Run: headless pygame with SDL's dummy video driver; simulated clock (each Clock.tick advances the game by its frame time, no real sleeping); random seed 0; keys injected as events and as key.get_pressed() state; no mouse input.
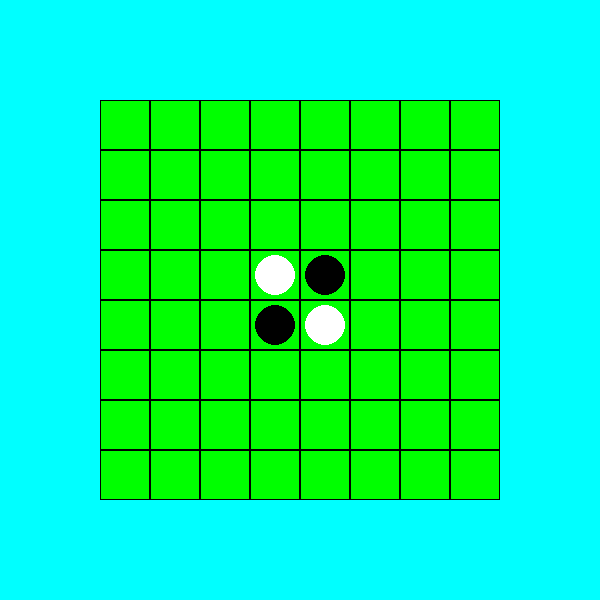
Frame 1 of 4 · flips 1–60 · no input
Frame 2 of 4 · flips 61–180 · tapped SPACE, RETURN · held RIGHT (→), D · screen unchanged from frame 1, image omitted
Frame 3 of 4 · flips 181–300 · held DOWN (↓), S · screen unchanged from frame 2, image omitted
Frame 4 of 4 · flips 301–420 · held LEFT (←), A, UP (↑), W · screen unchanged from frame 3, image omitted

The pygame program that drew these frames:

import pygame as pg
import sys

SCREEN_SIZE = (600, 600)
MASU_SIZE = 50
STONE_RADIUS = 20
FRAME_RATE = 30
WHITE = (255, 255, 255)
BLACK = (0, 0, 0)

class Stone(pg.sprite.Sprite):
    def __init__(self, pos, flag):
        pg.sprite.Sprite.__init__(self, self.containers)
        self.image = pg.Surface((MASU_SIZE, MASU_SIZE))
        self.image.fill((1, 1, 1))
        self.image.set_colorkey((1, 1, 1))
        if flag:
            pg.draw.circle(self.image, WHITE, (MASU_SIZE / 2, MASU_SIZE / 2), STONE_RADIUS)
        else:
            pg.draw.circle(self.image, BLACK, (MASU_SIZE / 2, MASU_SIZE / 2), STONE_RADIUS)
        self.rect = pg.Rect(((SCREEN_SIZE[0]-MASU_SIZE*8)/2+pos[0]*MASU_SIZE, (SCREEN_SIZE[1]-MASU_SIZE*8)/2+pos[1]*MASU_SIZE), (MASU_SIZE, MASU_SIZE))
        self.flag = flag

    def update(self, *args, **kwargs):
        pass

    def turn(self):
        self.flag = not self.flag
        self.image = pg.Surface((MASU_SIZE, MASU_SIZE))
        if self.flag:
            pg.draw.circle(self.image, WHITE, (MASU_SIZE / 2, MASU_SIZE / 2), STONE_RADIUS)
        else:
            pg.draw.circle(self.image, BLACK, (MASU_SIZE / 2, MASU_SIZE / 2), STONE_RADIUS)

class Stage():
    def __init__(self):
        self.stage = [[0 for _i in range(8)] for _j in range(8)]
        self.stage[3][3] = Stone((3, 3), True)
        self.stage[3][4] = Stone((3, 4), False)
        self.stage[4][3] = Stone((4, 3), False)
        self.stage[4][4] = Stone((4, 4), True)

def main():

    pg.init()
    screen = pg.display.set_mode(SCREEN_SIZE)
    background = pg.Surface(SCREEN_SIZE)
    background.fill((0, 255, 255))
    for i in range(8):
        for j in range(8):
            pg.draw.rect(background, (0, 255, 0), pg.Rect((SCREEN_SIZE[0]-MASU_SIZE*8)/2+i*MASU_SIZE, (SCREEN_SIZE[1]-MASU_SIZE*8)/2+j*MASU_SIZE, MASU_SIZE, MASU_SIZE))
            pg.draw.rect(background, (0, 0, 0), pg.Rect((SCREEN_SIZE[0]-MASU_SIZE*8)/2+i*MASU_SIZE, (SCREEN_SIZE[1]-MASU_SIZE*8)/2+j*MASU_SIZE, MASU_SIZE, MASU_SIZE), 1)
    screen.blit(background, (0, 0))
    pg.display.flip()

    all = pg.sprite.RenderUpdates()

    Stone.containers = all
    
    stage = Stage()
    
    while True:
        for event in pg.event.get():
            if event.type == pg.QUIT:
                return
            elif event.type == pg.KEYDOWN:
                if event.key == pg.K_ESCAPE:
                    return
                
        all.clear(screen, background)
        all.update()
        dirty = all.draw(screen)
        pg.display.update(dirty)

        pg.time.wait(int(1000 / FRAME_RATE))

if __name__ == "__main__":
    main()
    pg.quit()
